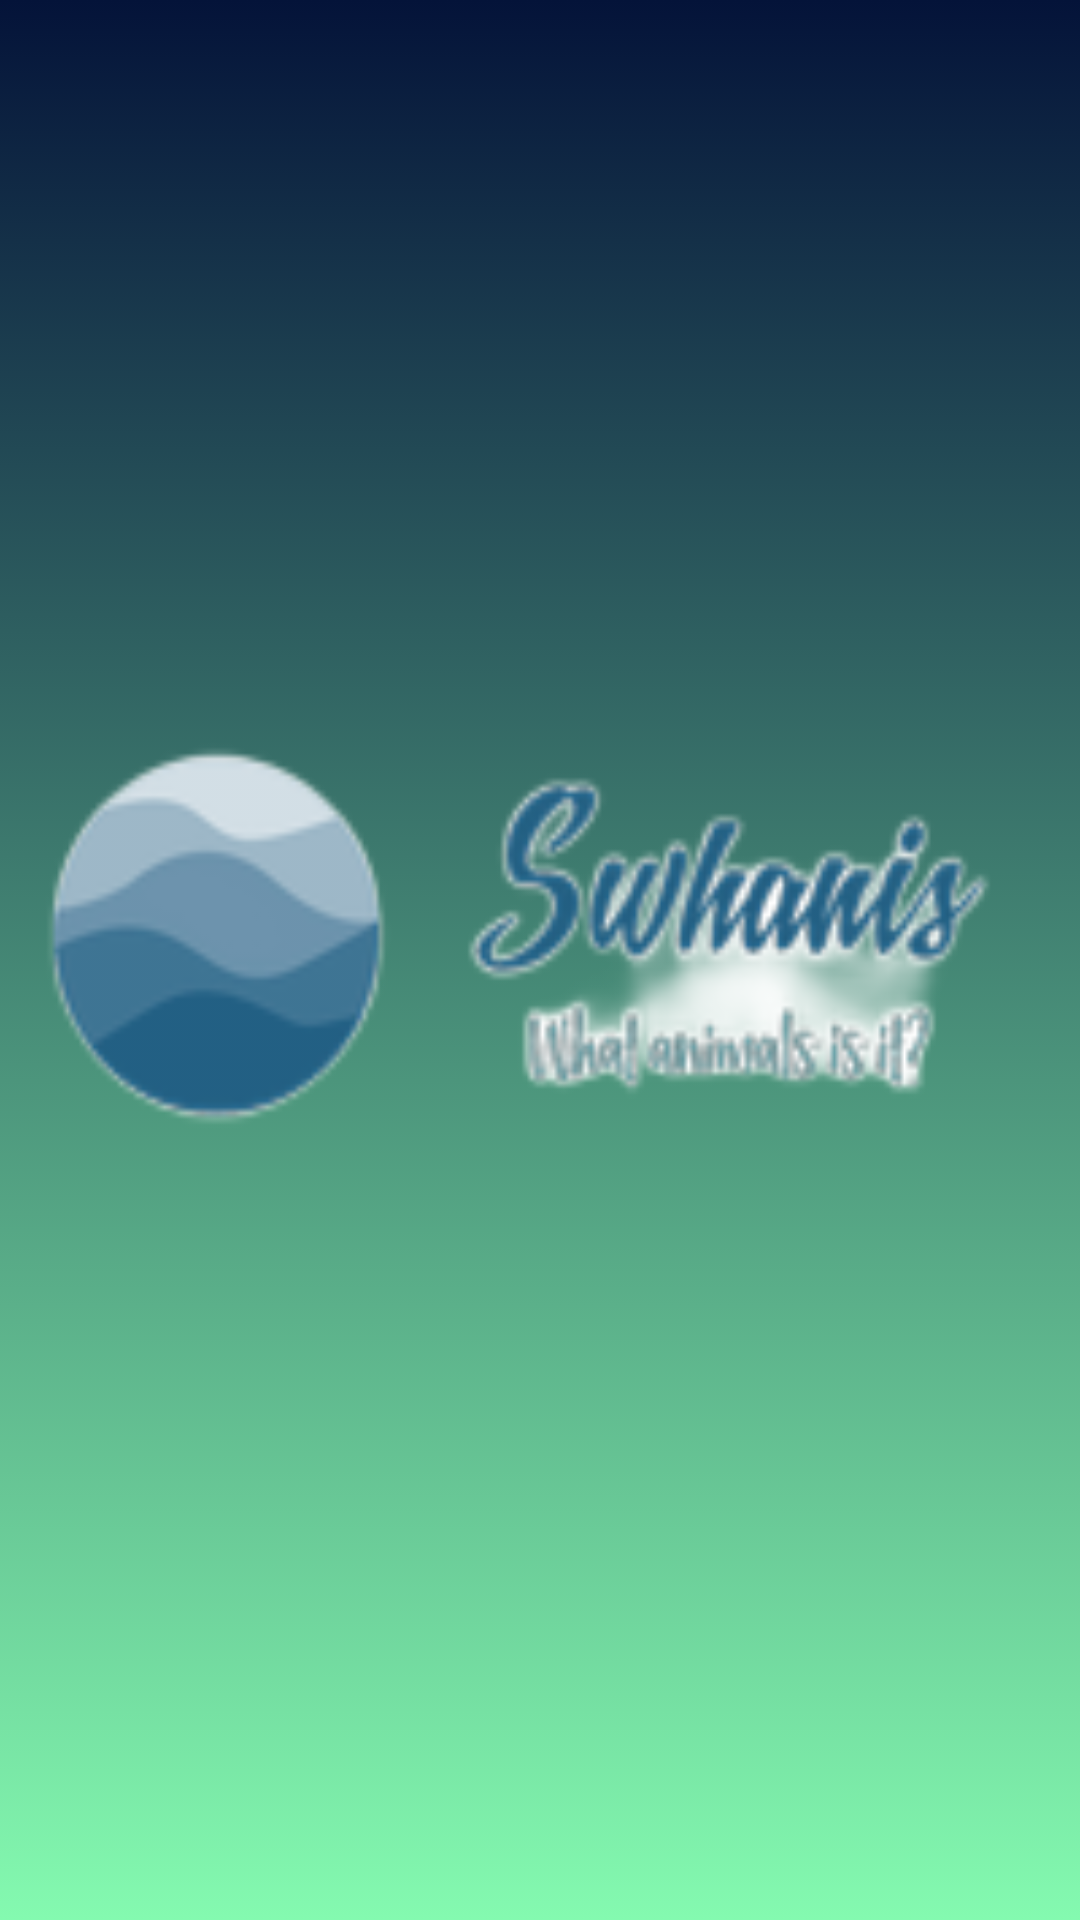

The Android layout XML behind this screen, and the referenced resources:
<!-- AndroidManifest.xml: application theme Theme.MySwanis -->
<!-- res/layout/activity_start.xml -->
<?xml version="1.0" encoding="utf-8"?>
<RelativeLayout xmlns:android="http://schemas.android.com/apk/res/android"
    xmlns:app="http://schemas.android.com/apk/res-auto"
    xmlns:tools="http://schemas.android.com/tools"
    android:layout_width="match_parent"
    android:layout_height="match_parent"
    tools:context=".MainActivity">

    <ImageButton
        android:id="@+id/entra"
        android:layout_width="match_parent"
        android:layout_height="match_parent"
        android:background="@drawable/gradient_background"/>

    <ImageButton
        android:id="@+id/entra1"
        android:layout_width="400dp"
        android:layout_height="400dp"
        android:background="@drawable/logo"
        android:layout_centerHorizontal="true"
        android:layout_centerVertical="true" />
</RelativeLayout>
<!-- resources referenced by this layout -->
<resources>
  <!-- drawable gradient_background (drawable) -->
  <?xml version="1.0" encoding="utf-8"?>
  <selector xmlns:android="http://schemas.android.com/apk/res/android">
      <item>
          <shape>
              <gradient
                  android:angle="90"
                  android:startColor="#84fab0"
                  android:endColor="#041339"/>
          </shape>
      </item>
  </selector>
  <!-- drawable logo: jpg bitmap (drawable-mdpi, 17603 bytes) -->
  <style name="Theme.MySwanis" parent="Theme.MaterialComponents.DayNight.DarkActionBar">
          
          <item name="colorPrimary">@color/purple_500</item>
          <item name="colorPrimaryVariant">@color/purple_700</item>
          <item name="colorOnPrimary">@color/white</item>
          
          <item name="colorSecondary">@color/teal_200</item>
          <item name="colorSecondaryVariant">@color/teal_700</item>
          <item name="colorOnSecondary">@color/black</item>
          
          <item name="android:statusBarColor" tools:targetApi="l">?attr/colorPrimaryVariant</item>
          
      </style>
  <!-- not gathered from this repository: default colours our renderer supplied (Android Studio template values) -->
  <color name="purple_500">#FF6200EE</color>
  <color name="purple_700">#FF3700B3</color>
  <color name="teal_200">#FF03DAC5</color>
  <color name="teal_700">#FF018786</color>
  <color name="black">#FF000000</color>
  <color name="white">#FFFFFFFF</color>
</resources>
